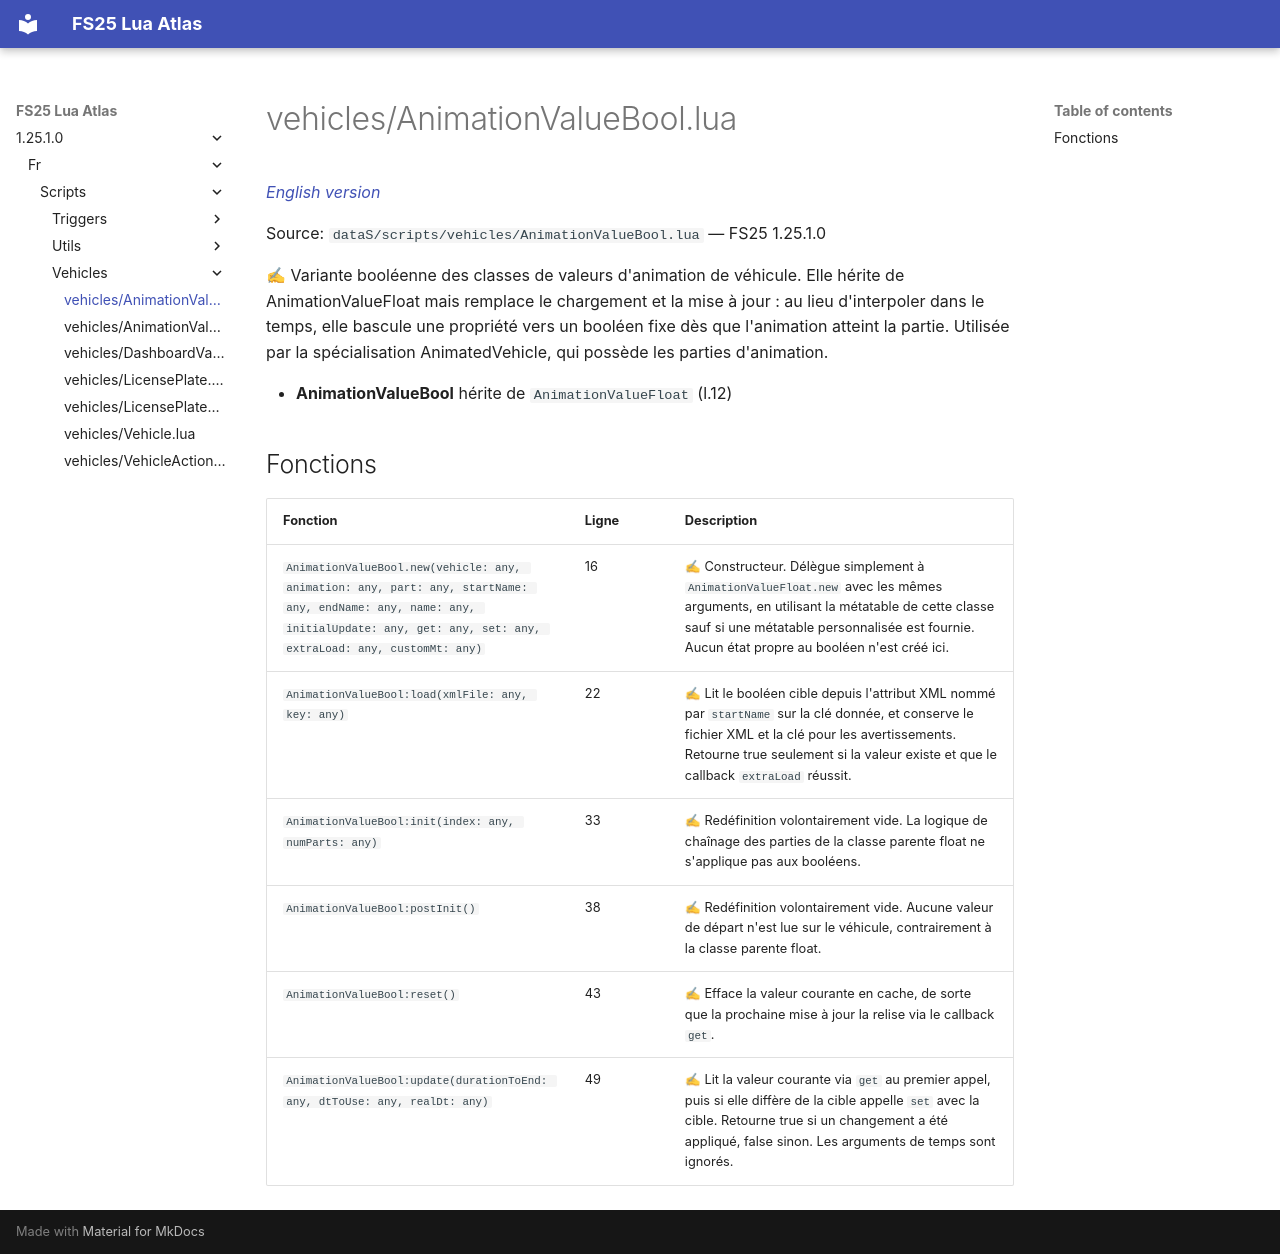

repository: Tim0219800/fs25-lua-atlas · page: 1.25.1.0/fr/scripts/vehicles/AnimationValueBool.html · generator: mkdocs

# vehicles/AnimationValueBool.lua

*[English version](../../../scripts/vehicles/AnimationValueBool.md)*

Source: `dataS/scripts/vehicles/AnimationValueBool.lua` — FS25 1.25.1.0

✍ Variante booléenne des classes de valeurs d'animation de véhicule. Elle hérite de AnimationValueFloat mais remplace le chargement et la mise à jour : au lieu d'interpoler dans le temps, elle bascule une propriété vers un booléen fixe dès que l'animation atteint la partie. Utilisée par la spécialisation AnimatedVehicle, qui possède les parties d'animation.

- **AnimationValueBool** hérite de `AnimationValueFloat` (l.12)

## Fonctions

| Fonction | Ligne | Description |
|---|---|---|
| `AnimationValueBool.new(vehicle: any, animation: any, part: any, startName: any, endName: any, name: any, initialUpdate: any, get: any, set: any, extraLoad: any, customMt: any)` | 16 | ✍ Constructeur. Délègue simplement à `AnimationValueFloat.new` avec les mêmes arguments, en utilisant la métatable de cette classe sauf si une métatable personnalisée est fournie. Aucun état propre au booléen n'est créé ici. |
| `AnimationValueBool:load(xmlFile: any, key: any)` | 22 | ✍ Lit le booléen cible depuis l'attribut XML nommé par `startName` sur la clé donnée, et conserve le fichier XML et la clé pour les avertissements. Retourne true seulement si la valeur existe et que le callback `extraLoad` réussit. |
| `AnimationValueBool:init(index: any, numParts: any)` | 33 | ✍ Redéfinition volontairement vide. La logique de chaînage des parties de la classe parente float ne s'applique pas aux booléens. |
| `AnimationValueBool:postInit()` | 38 | ✍ Redéfinition volontairement vide. Aucune valeur de départ n'est lue sur le véhicule, contrairement à la classe parente float. |
| `AnimationValueBool:reset()` | 43 | ✍ Efface la valeur courante en cache, de sorte que la prochaine mise à jour la relise via le callback `get`. |
| `AnimationValueBool:update(durationToEnd: any, dtToUse: any, realDt: any)` | 49 | ✍ Lit la valeur courante via `get` au premier appel, puis si elle diffère de la cible appelle `set` avec la cible. Retourne true si un changement a été appliqué, false sinon. Les arguments de temps sont ignorés. |
